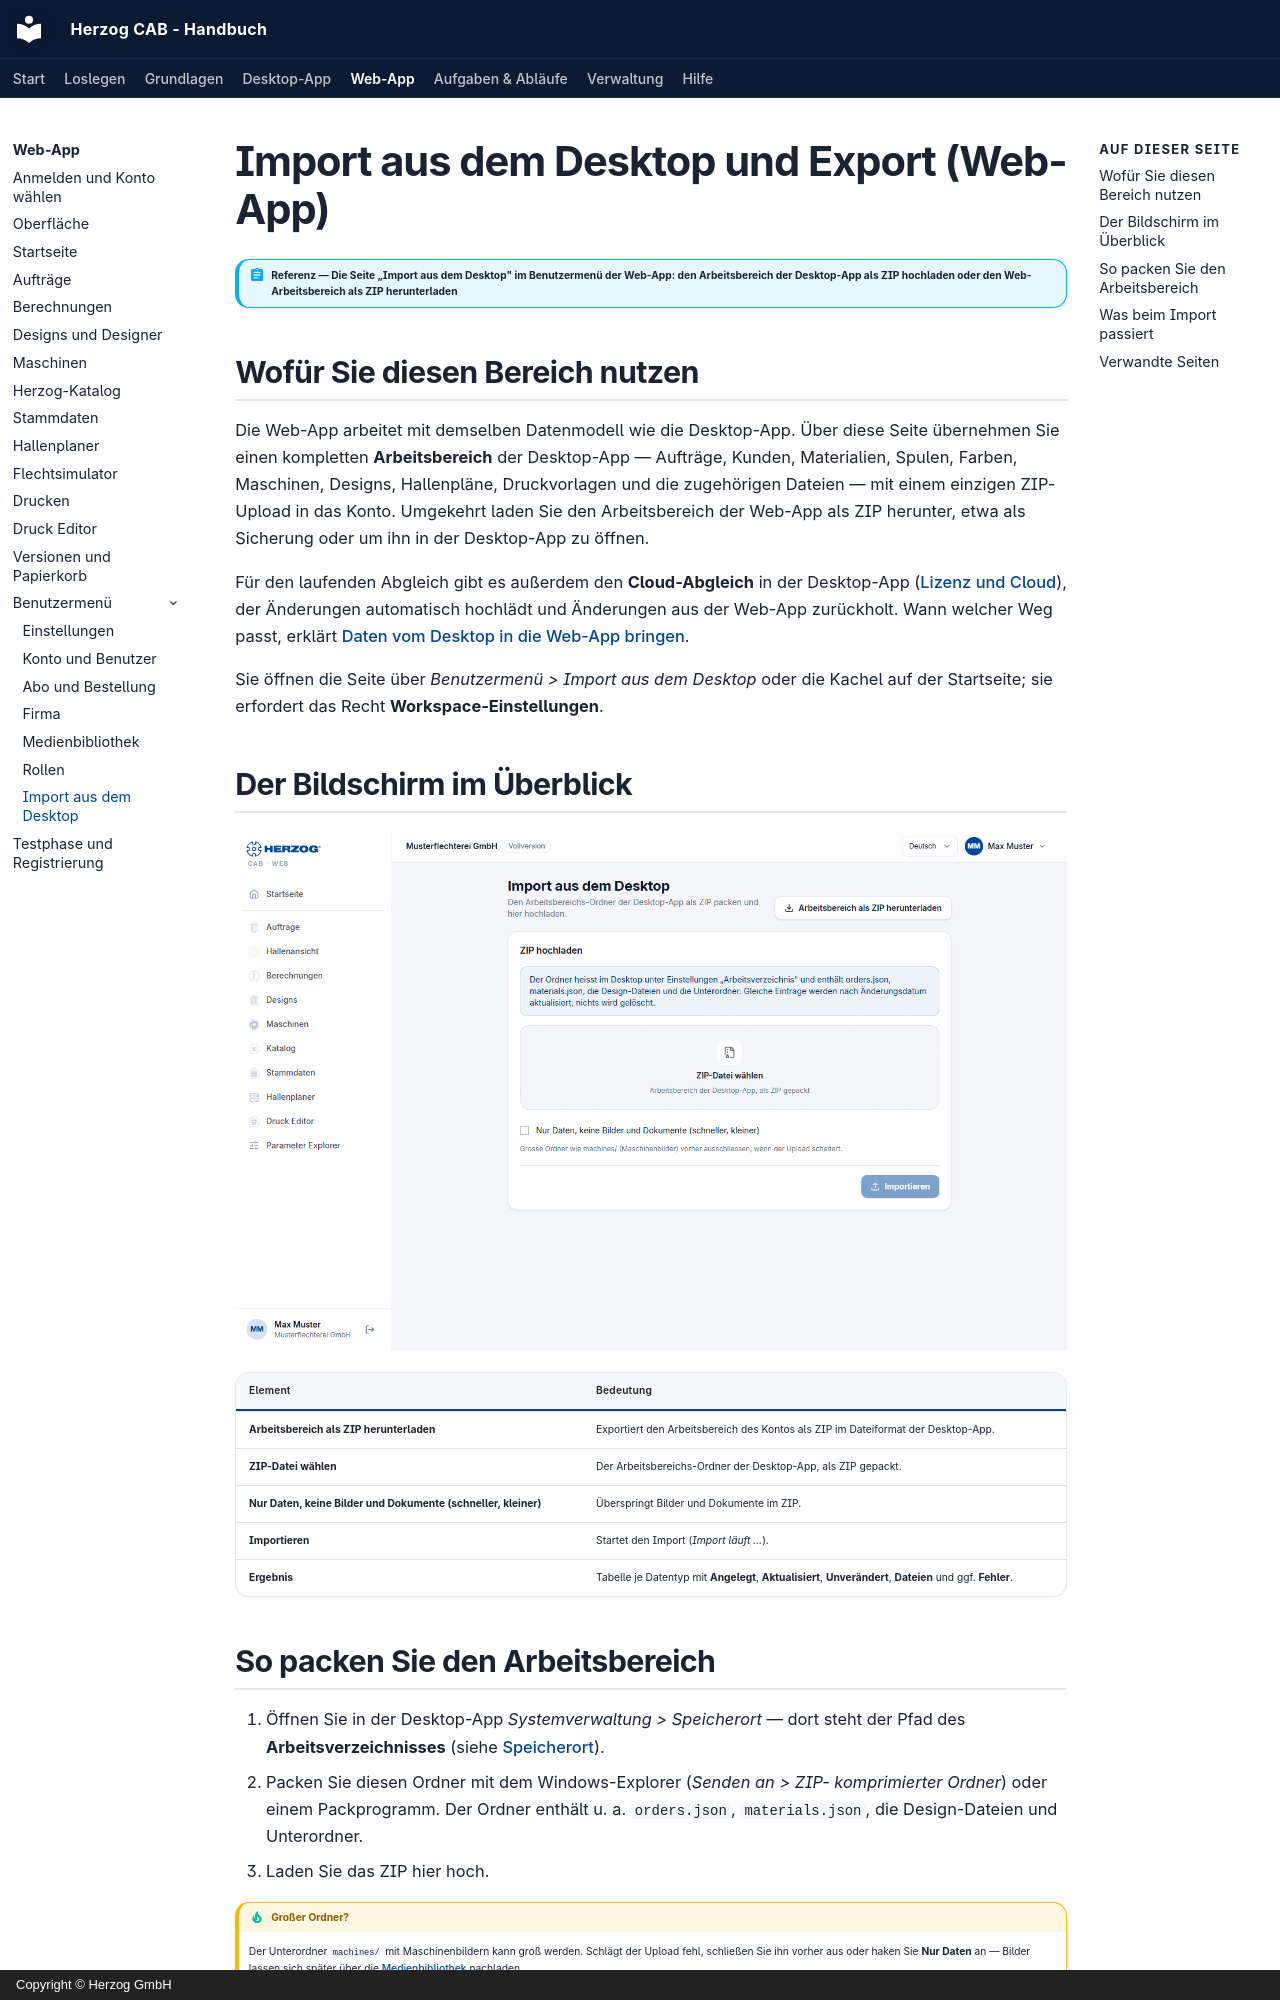

repository: Herzog-GmbH/HerzogCAB-Docs · page: web/import/index.html · generator: mkdocs · copyright: Copyright © Herzog GmbH

# Import aus dem Desktop und Export (Web-App)

!!! abstract "Referenz — Die Seite „Import aus dem Desktop" im Benutzermenü der Web-App: den Arbeitsbereich der Desktop-App als ZIP hochladen oder den Web-Arbeitsbereich als ZIP herunterladen"

## Wofür Sie diesen Bereich nutzen

Die Web-App arbeitet mit demselben Datenmodell wie die Desktop-App. Über
diese Seite übernehmen Sie einen kompletten **Arbeitsbereich** der
Desktop-App — Aufträge, Kunden, Materialien, Spulen, Farben, Maschinen,
Designs, Hallenpläne, Druckvorlagen und die zugehörigen Dateien — mit einem
einzigen ZIP-Upload in das Konto. Umgekehrt laden Sie den Arbeitsbereich der
Web-App als ZIP herunter, etwa als Sicherung oder um ihn in der Desktop-App
zu öffnen.

Für den laufenden Abgleich gibt es außerdem den **Cloud-Abgleich** in der
Desktop-App ([Lizenz und Cloud](../admin/settings/license.md)), der
Änderungen automatisch hochlädt und Änderungen aus der Web-App zurückholt. Wann welcher Weg passt, erklärt
[Daten vom Desktop in die Web-App bringen](../tasks/desktop-to-web.md).

Sie öffnen die Seite über *Benutzermenü > Import aus dem Desktop* oder die
Kachel auf der Startseite; sie erfordert das Recht
**Workspace-Einstellungen**.

## Der Bildschirm im Überblick

![Import aus dem Desktop in der Web-App: ZIP-Auswahl, Optionen und das Ergebnis eines Imports.](../assets/screenshots/web/import.png)

| Element | Bedeutung |
|---|---|
| **Arbeitsbereich als ZIP herunterladen** | Exportiert den Arbeitsbereich des Kontos als ZIP im Dateiformat der Desktop-App. |
| **ZIP-Datei wählen** | Der Arbeitsbereichs-Ordner der Desktop-App, als ZIP gepackt. |
| **Nur Daten, keine Bilder und Dokumente (schneller, kleiner)** | Überspringt Bilder und Dokumente im ZIP. |
| **Importieren** | Startet den Import (*Import läuft …*). |
| **Ergebnis** | Tabelle je Datentyp mit **Angelegt**, **Aktualisiert**, **Unverändert**, **Dateien** und ggf. **Fehler**. |

## So packen Sie den Arbeitsbereich

1. Öffnen Sie in der Desktop-App *Systemverwaltung > Speicherort* — dort
   steht der Pfad des **Arbeitsverzeichnisses** (siehe
   [Speicherort](../admin/storage-location.md)).
2. Packen Sie diesen Ordner mit dem Windows-Explorer (*Senden an > ZIP-
   komprimierter Ordner*) oder einem Packprogramm. Der Ordner enthält u. a.
   `orders.json`, `materials.json`, die Design-Dateien und Unterordner.
3. Laden Sie das ZIP hier hoch.

!!! tip "Großer Ordner?"
    Der Unterordner `machines/` mit Maschinenbildern kann groß werden.
    Schlägt der Upload fehl, schließen Sie ihn vorher aus oder haken Sie
    **Nur Daten** an — Bilder lassen sich später über die
    [Medienbibliothek](media.md) nachladen.
